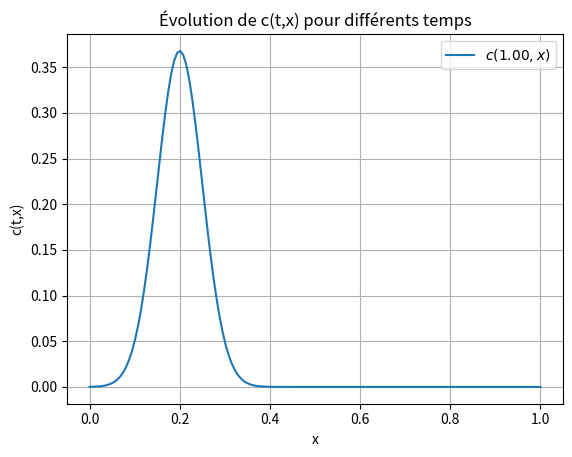

This figure's Python source:
#!/usr/bin/env python3
# -*- coding: utf-8 -*-
"""
Mini projet Python équation de transport
"""

#Importation des librairies

import numpy as np
import matplotlib.pyplot as plt

#Definition des fonctions

def ctilde(x):
    """
    Retourne la valeur de ctilde(x) comme donnée dans l'énoncé
    c(0,x) = ctilde(x)
    """
    
    c = np.maximum(0,np.exp(-(x-0.2)**2/0.005 - 1 ))
    return c


#Programme principale

if __name__ == '__main__':
    
    plt.close('all')
    n = 150
    tmax = 1
    v = 1
    coeff = 1 #dt = coeff * dx
    m = int(n*tmax/coeff)
    
    dx = 1/n
    dt = tmax/m
    
    x = np.linspace(0,1,n)
    c = ctilde(x)
    t = 0
    
    line , = plt.plot(x,c,label=r'$c(0,x)$')
    plt.legend('upper right')
    
    plt.grid()
    plt.title('Évolution de c(t,x) pour différents temps')
    plt.xlabel('x')
    plt.ylabel('c(t,x)')
    
    for k in range(m):

        c = c - v * (dt/dx) * (c - np.roll(c,+1))
        t += dt
        line.set_ydata(c)
        line.set_label(r'$c({:.2f},x)$'.format(t))
        plt.pause(dt)
        plt.legend(loc='upper right')
        
        
        plt.show()
            
